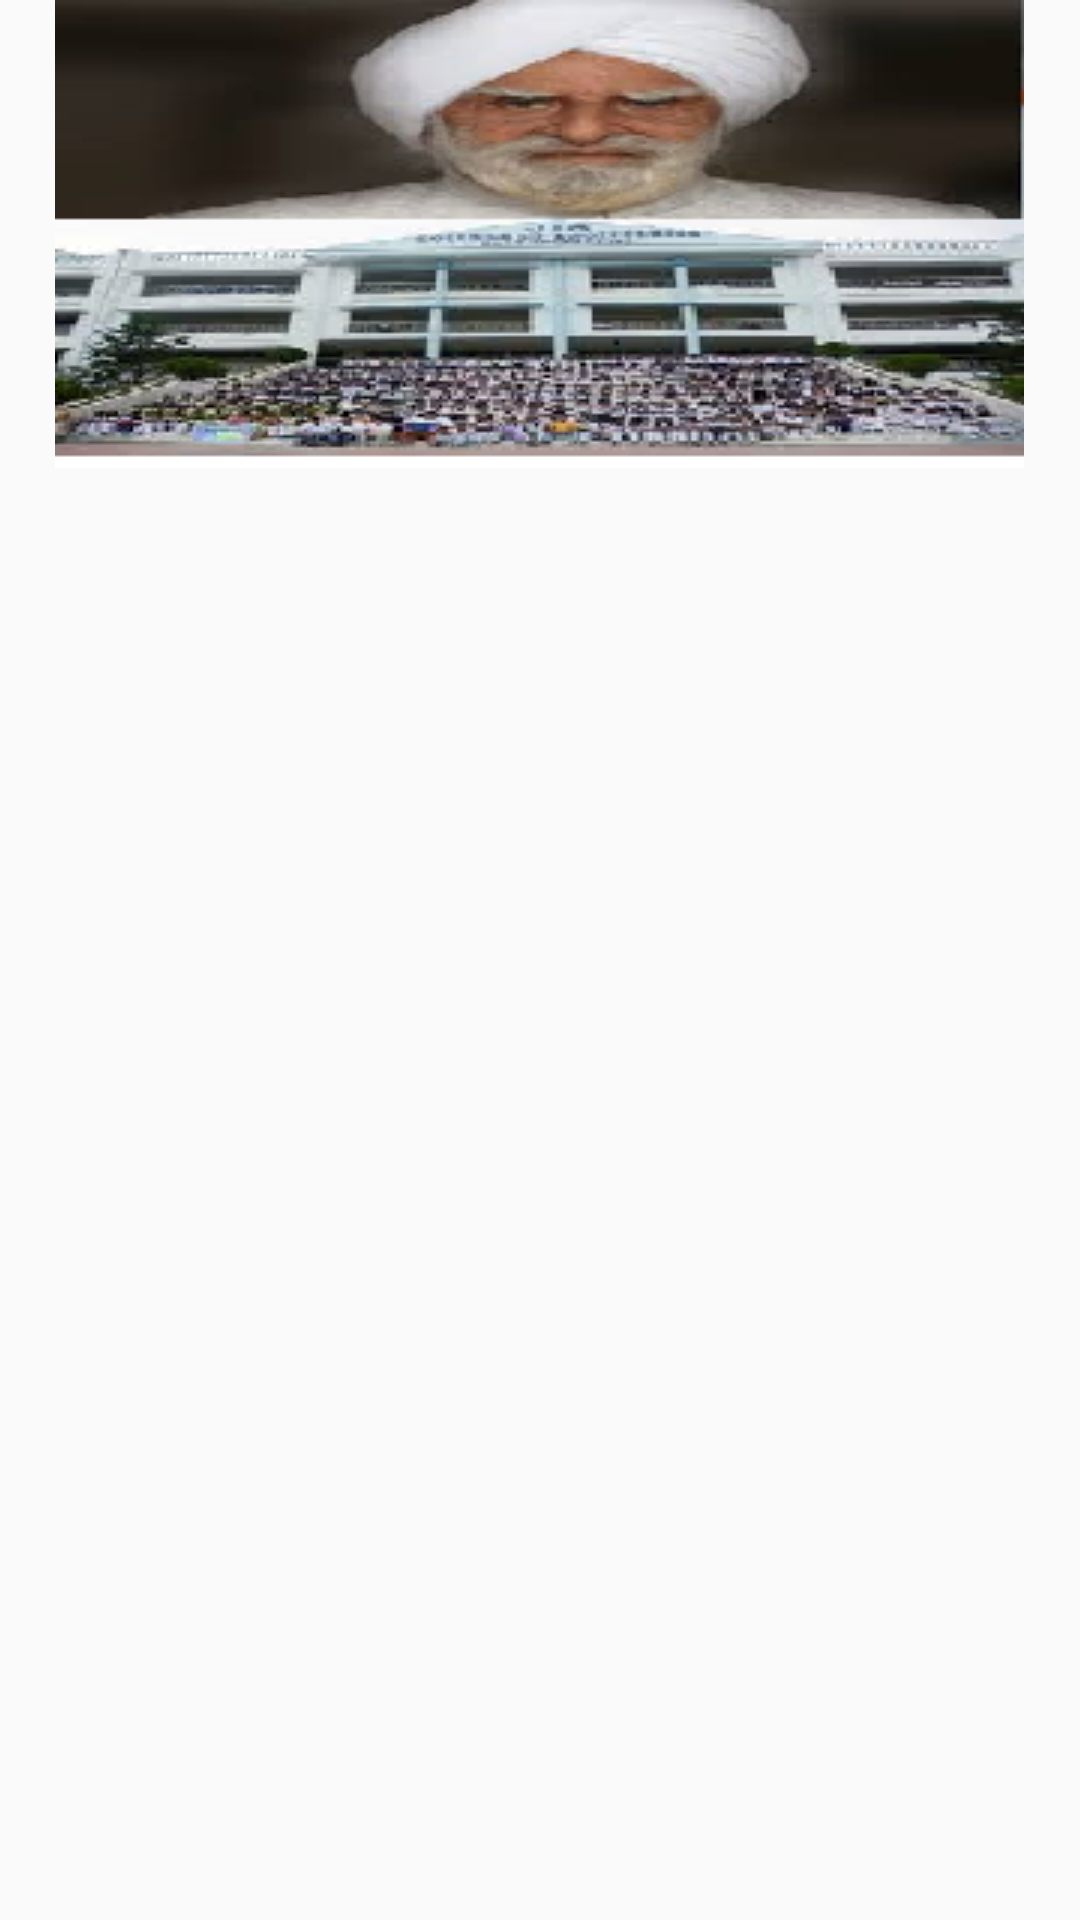

Produce the Android XML layout that renders to this screen, including the resource entries it uses.
<!-- AndroidManifest.xml: application theme AppTheme -->
<!-- res/layout/header_layout.xml -->
<?xml version="1.0" encoding="utf-8"?>
<LinearLayout xmlns:android="http://schemas.android.com/apk/res/android"
    android:orientation="vertical"
    android:layout_width="match_parent"
    android:layout_height="wrap_content"
    >
    <ImageView
        android:layout_width="wrap_content"
        android:layout_height="wrap_content"
        android:src="@drawable/project"
        android:layout_gravity="center"
        />

</LinearLayout>
<!-- resources referenced by this layout -->
<resources>
  <!-- drawable project: png bitmap (drawable-v24, 72342 bytes) -->
  <style name="AppTheme" parent="Theme.AppCompat.Light.NoActionBar">
          
          <item name="colorPrimary">@color/colorPrimary</item>
          <item name="colorPrimaryDark">@color/colorPrimaryDark</item>
          <item name="colorAccent">@color/colorAccent</item>
      </style>
  <color name="colorPrimary">#ffffff</color>
  <color name="colorPrimaryDark">#000000</color>
  <color name="colorAccent">#FF4081</color>
</resources>
